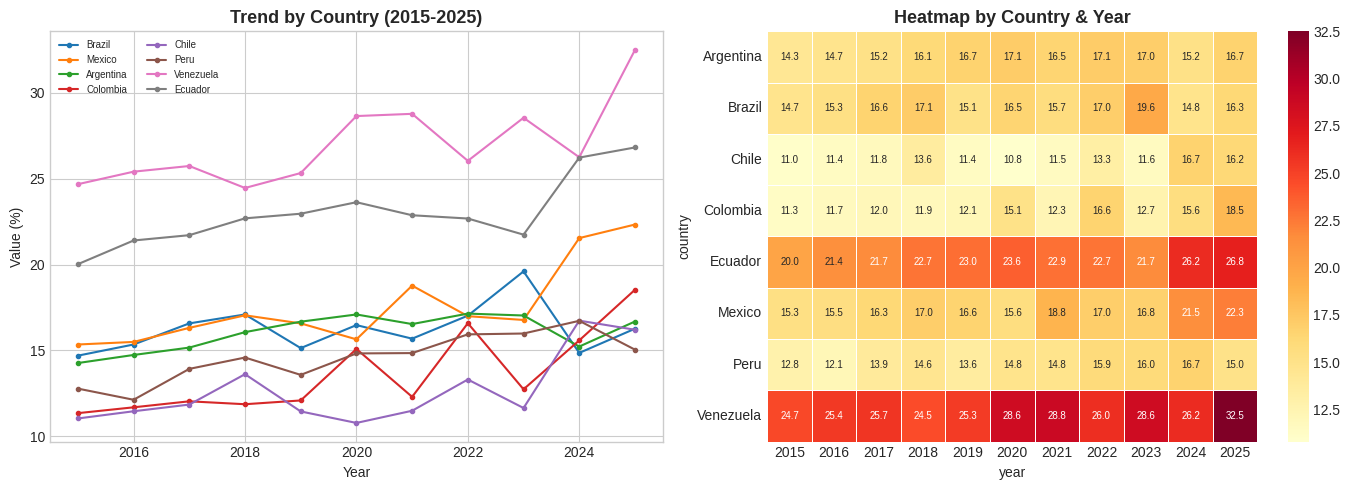
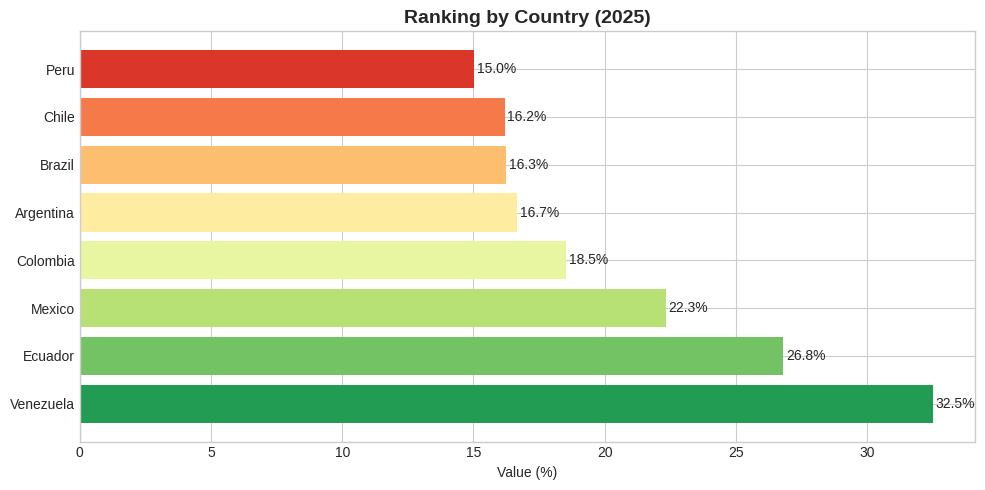

Python code for these plots, in order:
!pip install pandas matplotlib seaborn numpy -q
import pandas as pd
import matplotlib.pyplot as plt
import seaborn as sns
import numpy as np
plt.style.use("seaborn-v0_8-whitegrid")
print("✅ Ready")

# Full data at: https://github.com/juanmoisesd/employment-in-latin-america-database-by-country-evolution-2000-2020
np.random.seed(42)
countries = ["Brazil","Mexico","Argentina","Colombia","Chile","Peru","Venezuela","Ecuador"]
years = list(range(2015, 2026))
rows = []
for c in countries:
    base = np.random.uniform(8,25)
    for i,y in enumerate(years):
        rows.append({"country":c,"year":y,"value":round(base+i*np.random.uniform(0.1,0.8)+np.random.normal(0,0.5),2),"n_cases":int(np.random.uniform(500,5000))})
df = pd.DataFrame(rows)
print(f"Shape: {df.shape}")
df.head(10)

print("Statistical Summary:")
df.groupby("country")["value"].agg(["mean","std","min","max"]).round(2)

fig,axes=plt.subplots(1,2,figsize=(14,5))
for c in countries:
    s=df[df["country"]==c]
    axes[0].plot(s["year"],s["value"],marker="o",ms=3,label=c)
axes[0].set_title("Trend by Country (2015-2025)", fontsize=13,fontweight="bold")
axes[0].legend(fontsize=7,ncol=2)
axes[0].set_xlabel("Year")
axes[0].set_ylabel("Value (%)")
pivot=df.pivot_table(values="value",index="country",columns="year",aggfunc="mean").round(1)
sns.heatmap(pivot,ax=axes[1],cmap="YlOrRd",annot=True,fmt=".1f",annot_kws={"size":7},linewidths=0.5)
axes[1].set_title("Heatmap by Country & Year", fontsize=13,fontweight="bold")
plt.tight_layout()
plt.savefig("example_plot.png",dpi=150,bbox_inches="tight")
plt.show()
print("✅ Saved example_plot.png")

fig,ax=plt.subplots(figsize=(10,5))
df_last=df[df["year"]==2025].sort_values("value",ascending=False)
bars=ax.barh(df_last["country"],df_last["value"],color=sns.color_palette("RdYlGn_r",len(df_last)))
ax.set_title("Ranking by Country (2025)", fontsize=14,fontweight="bold")
ax.set_xlabel("Value (%)")
for bar,val in zip(bars,df_last["value"]):
    ax.text(bar.get_width()+0.1,bar.get_y()+bar.get_height()/2,f"{val:.1f}%",va="center")
plt.tight_layout()
plt.savefig("ranking_plot.png",dpi=150,bbox_inches="tight")
plt.show()
print("✅ Saved ranking_plot.png")
